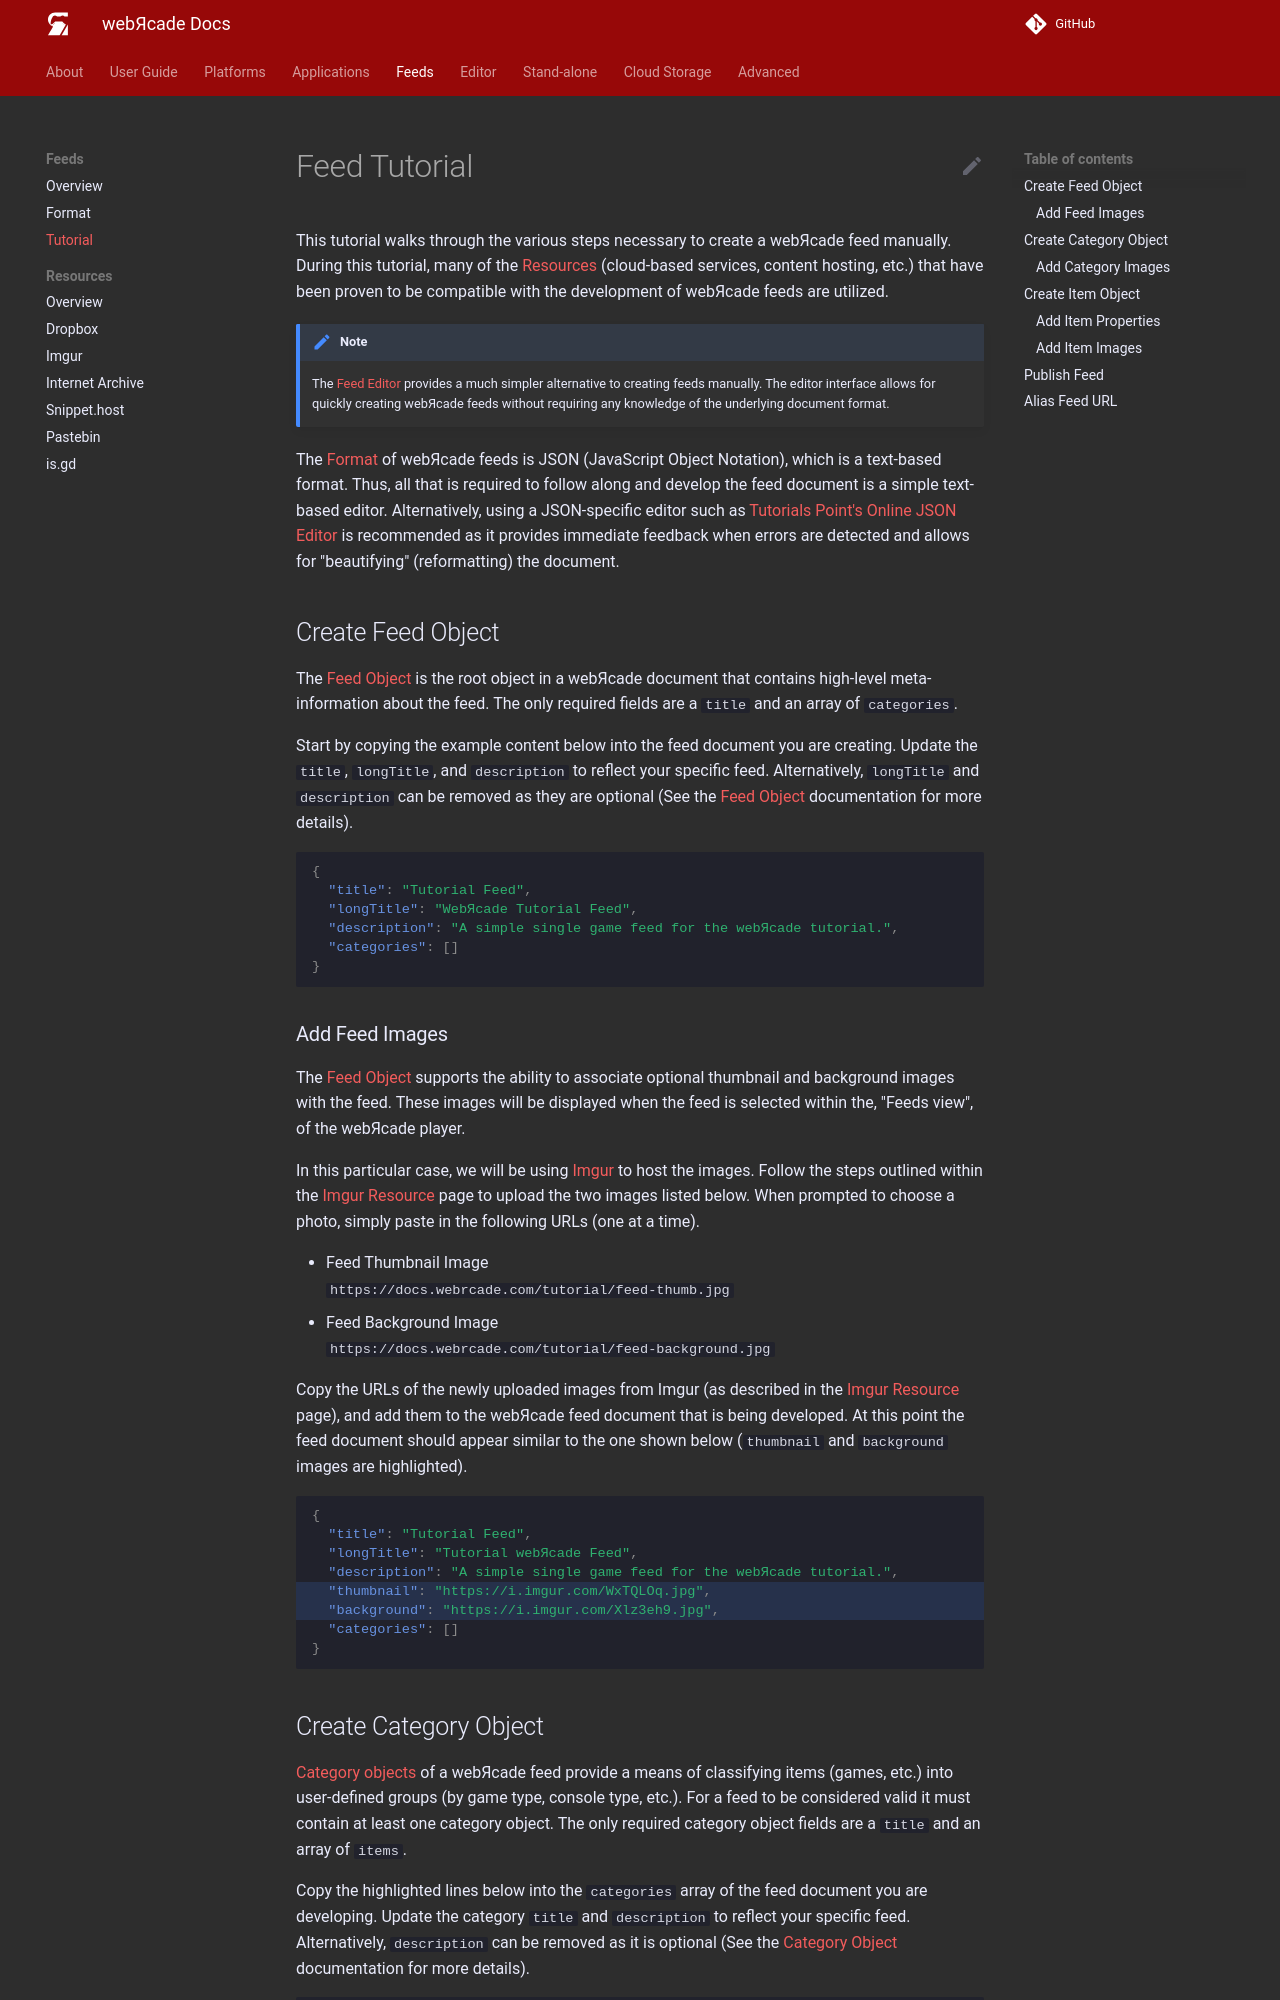

repository: webrcade/webrcade-docs · page: feeds/tutorial/index.html · generator: mkdocs

# Feed Tutorial

This tutorial walks through the various steps necessary to create a webЯcade feed manually. During this tutorial, many of the [Resources](./resources/index.md) (cloud-based services, content hosting, etc.) that have been proven to be compatible with the development of webЯcade feeds are utilized.

!!! note
    The [Feed Editor](../editor/index.md) provides a much simpler alternative to creating feeds manually. The editor interface allows for quickly creating webЯcade feeds without requiring any knowledge of the underlying document format.


The [Format](./format.md) of webЯcade feeds is JSON (JavaScript Object Notation), which is a text-based format. Thus, all that is required to follow along and develop the feed document is a simple text-based editor. Alternatively, using a JSON-specific editor such as [Tutorials Point's Online JSON Editor](https://www.tutorialspoint.com/online_json_editor.htm){target=_blank} is recommended as it provides immediate feedback when errors are detected and allows for "beautifying" (reformatting) the document.

## Create Feed Object

The [Feed Object](./format.md#feed-object) is the root object in a webЯcade document that contains high-level meta-information about the feed. The only required fields are a `title` and an array of `categories`.

Start by copying the example content below into the feed document you are creating. Update the `title`, `longTitle`, and `description` to reflect your specific feed. Alternatively, `longTitle` and `description` can be removed as they are optional (See the [Feed Object](./format.md#feed-object) documentation for more details).

``` json
{
  "title": "Tutorial Feed",
  "longTitle": "WebЯcade Tutorial Feed",
  "description": "A simple single game feed for the webЯcade tutorial.",
  "categories": []
}
```

### Add Feed Images

The [Feed Object](./format.md#feed-object) supports the ability to associate optional thumbnail and background images with the feed. These images will be displayed when the feed is selected within the, "Feeds view", of the webЯcade player.

In this particular case, we will be using [Imgur](./resources/imgur.md) to host the images. Follow the steps outlined within the [Imgur Resource](./resources/imgur.md) page to upload the two images listed below. When prompted to choose a photo, simply paste in the following URLs (one at a time).

* Feed Thumbnail Image<br>`https://docs.webrcade.com/tutorial/feed-thumb.jpg`
* Feed Background Image<br>`https://docs.webrcade.com/tutorial/feed-background.jpg`

Copy the URLs of the newly uploaded images from Imgur (as described in the [Imgur Resource](./resources/imgur.md) page), and add them to the webЯcade feed document that is being developed. At this point the feed document should appear similar to the one shown below (`thumbnail` and `background` images are highlighted).

``` json hl_lines="5-6"
{
  "title": "Tutorial Feed",
  "longTitle": "Tutorial webЯcade Feed",
  "description": "A simple single game feed for the webЯcade tutorial.",
  "thumbnail": "https://i.imgur.com/WxTQLOq.jpg",
  "background": "https://i.imgur.com/Xlz3eh9.jpg",
  "categories": []
}
```
